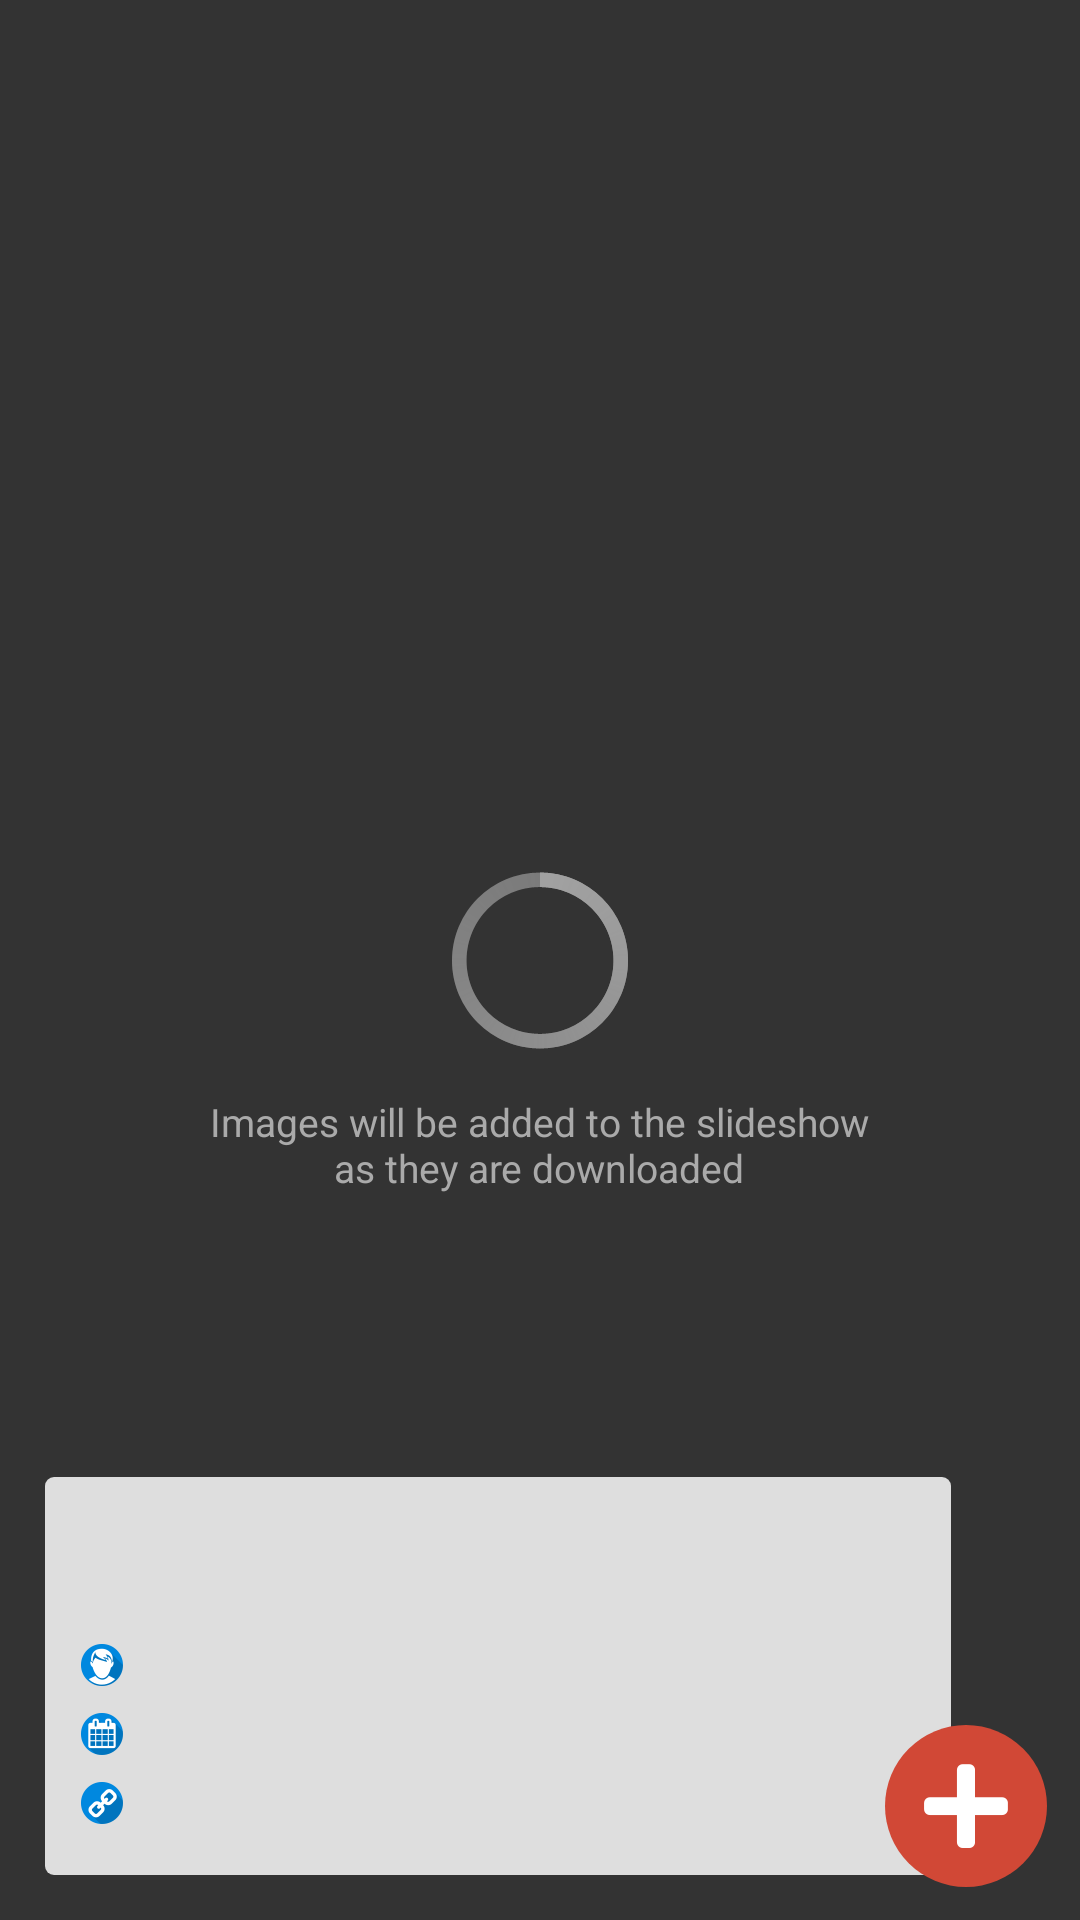

The Android layout XML behind this screen, and the referenced resources:
<!-- AndroidManifest.xml: application theme AppBaseTheme -->
<!-- res/layout/activity_slideshow.xml -->
<?xml version="1.0" encoding="utf-8"?>
<RelativeLayout xmlns:android="http://schemas.android.com/apk/res/android"
    android:id="@+id/layoutBackground"
    android:layout_width="match_parent"
    android:layout_height="match_parent" 
    android:background="#333"
    >

    <ProgressBar
            android:id="@+id/progressBar"
            style="?android:attr/progressBarStyleLarge"
            android:layout_width="wrap_content"
            android:layout_height="wrap_content" 
            android:layout_centerInParent="true"
            />
    <TextView
        android:id="@+id/textViewStatus"
        android:layout_width="wrap_content"
        android:layout_height="wrap_content"
        android:layout_below="@id/progressBar"
        android:layout_centerHorizontal="true"
        android:padding="7dp"
        android:gravity="center_horizontal"
        android:text="@string/text_view_status"
        android:textSize="13dp"
        android:textColor="#aaa"
        />
    
    <ImageSwitcher
        android:id="@+id/imageSwitcherSlideShow"
        android:layout_width="fill_parent"
        android:layout_height="fill_parent"
        android:onClick="slideShowToggle"
        />
    
    
    <RelativeLayout 
        android:id="@+id/layoutInfo"
        android:layout_width="fill_parent"
        android:layout_height="wrap_content"
        android:background="@drawable/view_info"
        android:layout_marginRight="43dp"
        android:layout_marginBottom="15dp"
        android:layout_marginLeft="15dp"
        android:layout_alignParentBottom="true"
        android:onClick="viewInfoClick"
    	>
        
        <TextView 
            android:id="@+id/layoutInfoHeader"
            style="@style/layoutInfoHeader"
            android:text=""
            />
        
        
        <ImageView 
            android:id="@+id/layoutInfoIconAuthor"
            style="@style/layoutInfoIcon"
            android:layout_marginTop="4dp"
            android:src="@drawable/icon_user"
            android:layout_below="@id/layoutInfoHeader"
            android:layout_alignLeft="@id/layoutInfoHeader"
            />
        <TextView 
            android:id="@+id/layoutInfoAuthor"
            style="@style/layoutInfoItem"
            android:layout_alignTop="@id/layoutInfoIconAuthor"
            android:layout_toRightOf="@id/layoutInfoIconAuthor"
            android:text=""
            />
        
        
         <ImageView 
            android:id="@+id/layoutInfoIconDate"
            style="@style/layoutInfoIcon"
            android:src="@drawable/icon_date"
            android:layout_below="@id/layoutInfoIconAuthor"
            android:layout_alignLeft="@id/layoutInfoHeader"
            />
        <TextView 
            android:id="@+id/layoutInfoDate"
            style="@style/layoutInfoItem"
            android:layout_alignTop="@id/layoutInfoIconDate"
            android:layout_toRightOf="@id/layoutInfoIconDate"
            android:text=""
            />
        
         
         <ImageView 
            android:id="@+id/layoutInfoIconLink"
            style="@style/layoutInfoIcon"
            android:src="@drawable/icon_link"
            android:layout_below="@id/layoutInfoIconDate"
            android:layout_alignLeft="@id/layoutInfoHeader"
            />
        <TextView 
            android:id="@+id/layoutInfoLink"
            style="@style/layoutInfoItem"
            android:layout_alignTop="@id/layoutInfoIconLink"
            android:layout_toRightOf="@id/layoutInfoIconLink"
            android:text=""
            android:linksClickable="true"
            android:autoLink="web"
            />
    </RelativeLayout>

	<Button
        android:id="@+id/buttonInfo"
        android:layout_height="54dp"
        android:layout_width="54dp"
        android:layout_alignParentBottom="true"
        android:layout_alignParentRight="true"
        android:layout_marginRight="11dp"
        android:layout_marginBottom="11dp"
        android:paddingRight="50dp"
        android:background="@drawable/button_info"
        android:text=""
        android:onClick="viewInfoToggle"
        />
	
	<ImageView 
	    android:id="@+id/imageButtonInfo"
	    android:layout_alignParentBottom="true"
	    android:layout_alignParentRight="true"
	    android:layout_marginRight="20dp"
	    android:layout_marginBottom="20dp"
	    android:src="@drawable/button_plus"
	    android:layout_width="36dp"
	    android:layout_height="36dp"
	    />
    
	
    
	
</RelativeLayout>
<!-- resources referenced by this layout -->
<resources>
  <!-- drawable button_info (drawable-mdpi) -->
  <?xml version="1.0" encoding="utf-8"?>
  <selector xmlns:android="http://schemas.android.com/apk/res/android">
      <item android:state_pressed="false">
          <shape 
              android:shape="oval"
              >
          	<solid
  				android:color="#D14836"
  				/>
          </shape>
      </item>
      <item android:state_pressed="true">
           <shape 
  			android:shape="oval"
              >
          	<solid
  				android:color="#f16856"
  				/>
          </shape>
      </item>
      </selector>
  <!-- drawable button_plus: png bitmap (drawable-hdpi, 443 bytes) -->
  <!-- drawable icon_date: png bitmap (drawable-hdpi, 882 bytes) -->
  <!-- drawable icon_link: png bitmap (drawable-hdpi, 930 bytes) -->
  <!-- drawable icon_user: png bitmap (drawable-hdpi, 964 bytes) -->
  <!-- drawable view_info (drawable-mdpi) -->
  <?xml version="1.0" encoding="utf-8"?>
  <shape xmlns:android="http://schemas.android.com/apk/res/android" >
      <corners 
                  android:radius="3dp" 
                  />
              <padding
                  android:left="10dp"
                  android:right="23dp"
                  android:top="7dp"
                  android:bottom="10dp"
                  />
              <solid
                  android:color="#ecececec"
                  />
  
  </shape>
  <string name="text_view_status">Images will be added to the slideshow\nas they are downloaded</string>
  <style name="layoutInfoHeader">
          <item name="android:textColor">#D14836</item>
          <item name="android:textSize">23dp</item>  
          <item name="android:layout_width">fill_parent</item>
          <item name="android:layout_height">wrap_content</item>
          <item name="android:layout_marginBottom">2dp</item>
          <item name="android:paddingLeft">2dp</item>
      </style>
  <style name="layoutInfoIcon">
          <item name="android:layout_marginBottom">5dp</item>
          <item name="android:layout_width">18dp</item>
          <item name="android:layout_height">18dp</item>
          <item name="android:layout_marginRight">4dp</item>
      </style>
  <style name="layoutInfoItem">
          <item name="android:textStyle">normal</item>
          <item name="android:textColor">#555</item>
          <item name="android:textSize">15dp</item>
          <item name="android:layout_width">fill_parent</item>
          <item name="android:layout_height">wrap_content</item>
         	<item name="android:layout_marginTop">-3dp</item>
          <item name="android:singleLine">true</item>
          
      </style>
  <style name="AppBaseTheme" parent="android:Theme.Holo.Light">
   		
      </style>
</resources>
